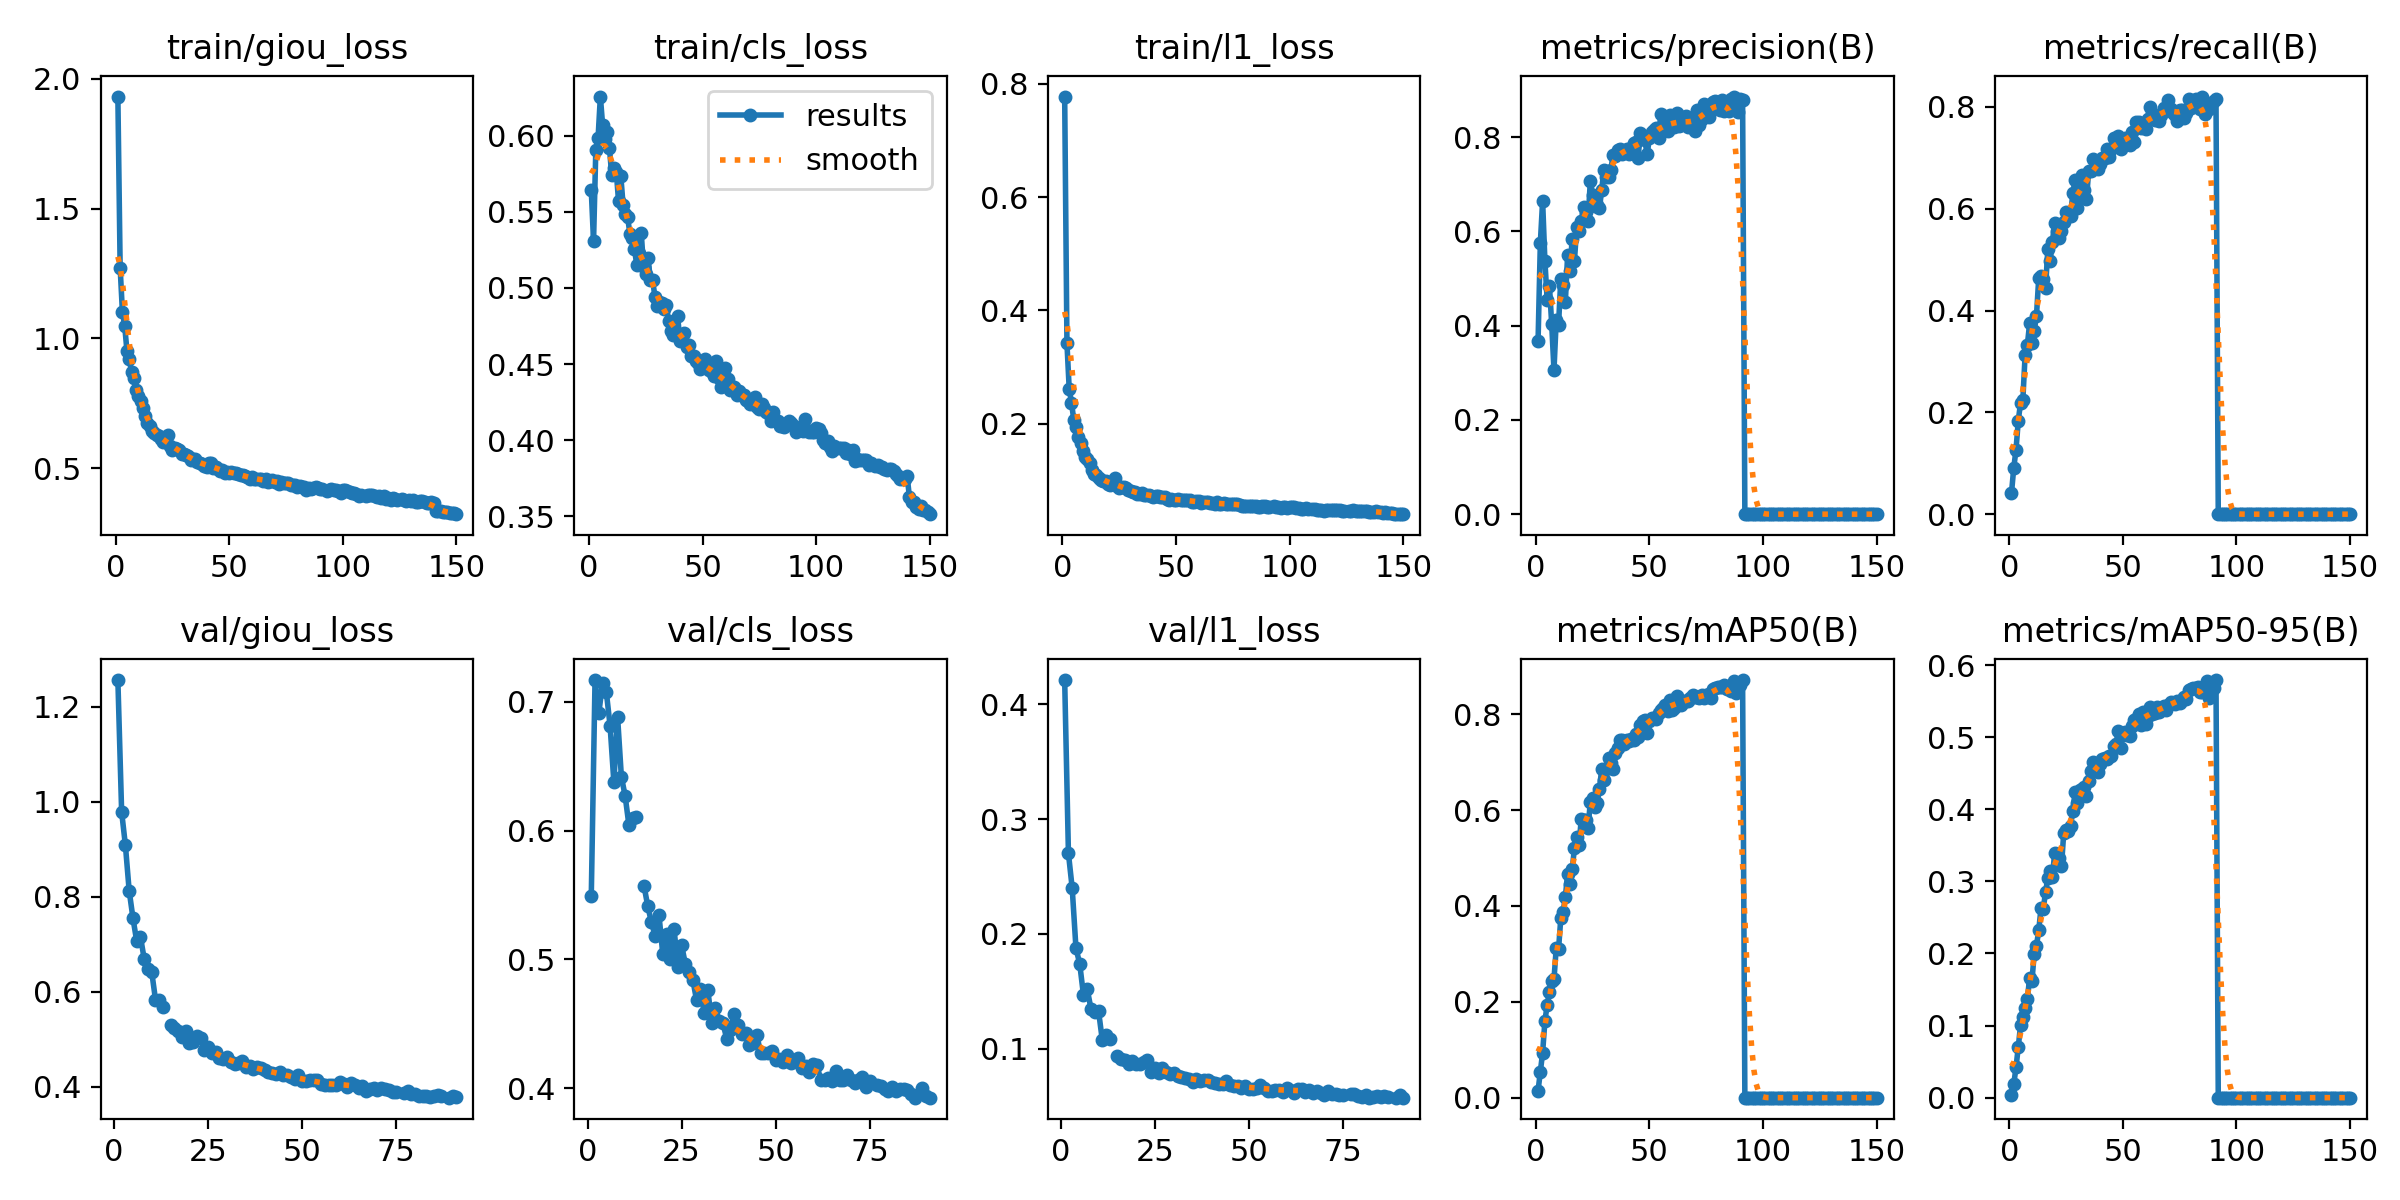

Data behind this chart, as committed beside it:
epoch, time, train/giou_loss, train/cls_loss, train/l1_loss, metrics/precision(B), metrics/recall(B), metrics/mAP50(B), metrics/mAP50-95(B), val/giou_loss, val/cls_loss, val/l1_loss, lr/pg0, lr/pg1, lr/pg2
1, 252.9, 1.932, 0.564, 0.7772, 0.368, 0.04123, 0.01466, 0.00341, 1.257, 0.549, 0.4213, 0.0003329, 0.0003329, 0.0003329
2, 499.4, 1.273, 0.5306, 0.3419, 0.5761, 0.09068, 0.05398, 0.01859, 0.9789, 0.7168, 0.2702, 0.0006618, 0.0006618, 0.0006618
3, 747.6, 1.101, 0.5908, 0.2613, 0.6648, 0.1268, 0.09386, 0.04215, 0.9085, 0.6909, 0.24, 0.0009864, 0.0009864, 0.0009864
4, 991.3, 1.048, 0.5986, 0.2377, 0.5379, 0.1837, 0.1597, 0.07041, 0.8131, 0.7144, 0.1877, 0.0009802, 0.0009802, 0.0009802
5, 1244, 0.9509, 0.6257, 0.2072, 0.454, 0.2192, 0.1937, 0.1006, 0.7555, 0.7075, 0.174, 0.0009736, 0.0009736, 0.0009736
6, 1496, 0.9212, 0.6069, 0.1937, 0.4849, 0.2243, 0.2204, 0.1116, 0.7067, 0.6814, 0.1467, 0.000967, 0.000967, 0.000967
7, 1747, 0.8706, 0.5978, 0.1773, 0.4029, 0.3125, 0.2424, 0.1242, 0.7157, 0.6378, 0.1518, 0.0009604, 0.0009604, 0.0009604
8, 1992, 0.846, 0.6027, 0.1667, 0.3058, 0.3327, 0.2468, 0.1367, 0.669, 0.6878, 0.1347, 0.0009538, 0.0009538, 0.0009538
9, 2234, 0.8, 0.5917, 0.1515, 0.4128, 0.3759, 0.3127, 0.1665, 0.647, 0.6418, 0.1324, 0.0009472, 0.0009472, 0.0009472
10, 2478, 0.7762, 0.5741, 0.1423, 0.4007, 0.3371, 0.3092, 0.1618, 0.6414, 0.6269, 0.1329, 0.0009406, 0.0009406, 0.0009406
11, 2727, 0.7572, 0.5785, 0.1376, 0.4993, 0.3605, 0.3741, 0.1992, 0.5833, 0.6043, 0.1076, 0.000934, 0.000934, 0.000934
12, 2981, 0.7326, 0.5763, 0.1307, 0.4874, 0.3898, 0.3871, 0.2106, 0.5833, 0.6097, 0.1118, 0.0009274, 0.0009274, 0.0009274
13, 3231, 0.6996, 0.557, 0.1184, 0.4504, 0.4639, 0.4189, 0.2324, 0.568, 0.6102, 0.1082, 0.0009208, 0.0009208, 0.0009208
14, 3476, 0.6749, 0.5733, 0.1122, 0.5494, 0.468, 0.4664, 0.263, nan, nan, nan, 0.0009142, 0.0009142, 0.0009142
15, 3745, 0.6614, 0.5545, 0.11, 0.5164, 0.4617, 0.4461, 0.2621, 0.5299, 0.5573, 0.09394, 0.0009076, 0.0009076, 0.0009076
16, 3987, 0.6437, 0.5483, 0.1043, 0.5834, 0.4451, 0.4764, 0.2853, 0.5234, 0.5415, 0.09116, 0.000901, 0.000901, 0.000901
17, 4231, 0.6338, 0.5464, 0.1014, 0.5375, 0.5202, 0.5199, 0.3048, 0.5178, 0.5286, 0.09051, 0.0008944, 0.0008944, 0.0008944
18, 4483, 0.6273, 0.5355, 0.09909, 0.609, 0.4975, 0.5428, 0.3146, 0.5042, 0.518, 0.08659, 0.0008878, 0.0008878, 0.0008878
19, 4758, 0.625, 0.5327, 0.09879, 0.6013, 0.5356, 0.5269, 0.3062, 0.5177, 0.5343, 0.08945, 0.0008812, 0.0008812, 0.0008812
20, 5037, 0.6105, 0.5255, 0.0941, 0.6212, 0.5712, 0.5804, 0.3393, 0.4915, 0.5043, 0.08709, 0.0008746, 0.0008746, 0.0008746
21, 5288, 0.5989, 0.5153, 0.09223, 0.652, 0.5562, 0.5799, 0.3384, 0.4945, 0.5199, 0.08682, 0.000868, 0.000868, 0.000868
22, 5529, 0.6017, 0.5226, 0.09457, 0.6423, 0.5434, 0.5793, 0.333, 0.5068, 0.5, 0.08833, 0.0008614, 0.0008614, 0.0008614
23, 5769, 0.6257, 0.536, 0.1038, 0.6221, 0.5572, 0.562, 0.3207, 0.503, 0.5238, 0.09006, 0.0008548, 0.0008548, 0.0008548
24, 6010, 0.586, 0.5134, 0.09082, 0.7079, 0.5731, 0.6177, 0.3674, 0.4782, 0.4942, 0.07978, 0.0008482, 0.0008482, 0.0008482
25, 6251, 0.5709, 0.5091, 0.08696, 0.6784, 0.5938, 0.6255, 0.3718, 0.4829, 0.5112, 0.0835, 0.0008416, 0.0008416, 0.0008416
26, 6491, 0.5753, 0.5198, 0.08917, 0.6533, 0.5895, 0.6071, 0.3703, 0.4714, 0.4964, 0.07906, 0.000835, 0.000835, 0.000835
27, 6732, 0.5736, 0.505, 0.08819, 0.6569, 0.5859, 0.6147, 0.3771, 0.4726, 0.4901, 0.0835, 0.0008284, 0.0008284, 0.0008284
28, 6973, 0.5708, 0.5051, 0.08613, 0.6489, 0.6307, 0.6435, 0.3973, 0.4606, 0.484, 0.07953, 0.0008218, 0.0008218, 0.0008218
29, 7213, 0.5558, 0.4943, 0.08397, 0.6883, 0.657, 0.6855, 0.424, 0.4584, 0.4681, 0.07783, 0.0008152, 0.0008152, 0.0008152
30, 7456, 0.554, 0.4878, 0.08158, 0.7314, 0.6005, 0.6627, 0.4082, 0.462, 0.4766, 0.07895, 0.0008086, 0.0008086, 0.0008086
31, 7701, 0.5491, 0.4905, 0.08044, 0.716, 0.631, 0.6853, 0.4265, 0.451, 0.4586, 0.07641, 0.000802, 0.000802, 0.000802
32, 7948, 0.5482, 0.4902, 0.0793, 0.7146, 0.6672, 0.7081, 0.4276, 0.4484, 0.4761, 0.07561, 0.0007954, 0.0007954, 0.0007954
33, 8194, 0.5305, 0.4859, 0.0772, 0.7304, 0.6369, 0.6983, 0.4304, 0.449, 0.4506, 0.07468, 0.0007888, 0.0007888, 0.0007888
34, 8440, 0.5331, 0.4887, 0.07707, 0.7623, 0.6189, 0.6862, 0.4184, 0.4531, 0.462, 0.07362, 0.0007822, 0.0007822, 0.0007822
35, 8682, 0.5337, 0.4782, 0.07744, 0.7594, 0.675, 0.718, 0.4399, 0.4415, 0.4525, 0.07073, 0.0007756, 0.0007756, 0.0007756
36, 8925, 0.5225, 0.472, 0.07537, 0.7725, 0.6737, 0.7286, 0.4537, 0.4425, 0.4505, 0.07337, 0.000769, 0.000769, 0.000769
37, 9168, 0.5182, 0.4693, 0.07462, 0.7751, 0.6984, 0.7452, 0.4658, 0.4367, 0.4383, 0.07223, 0.0007624, 0.0007624, 0.0007624
38, 9410, 0.5142, 0.4707, 0.0746, 0.7638, 0.6815, 0.7467, 0.4614, 0.4421, 0.445, 0.07311, 0.0007558, 0.0007558, 0.0007558
39, 9652, 0.5086, 0.4815, 0.07306, 0.7693, 0.6784, 0.738, 0.4513, 0.4396, 0.4577, 0.07258, 0.0007492, 0.0007492, 0.0007492
40, 9894, 0.5054, 0.4653, 0.07122, 0.7746, 0.6881, 0.7455, 0.4634, 0.4343, 0.4491, 0.07076, 0.0007426, 0.0007426, 0.0007426
41, 10137, 0.5177, 0.4677, 0.07233, 0.7645, 0.7001, 0.7435, 0.4696, 0.4309, 0.4419, 0.06981, 0.000736, 0.000736, 0.000736
42, 10378, 0.518, 0.4703, 0.07358, 0.7769, 0.6995, 0.7472, 0.4713, 0.4293, 0.4429, 0.06954, 0.0007294, 0.0007294, 0.0007294
43, 10620, 0.4992, 0.461, 0.07027, 0.7868, 0.7178, 0.7463, 0.4693, 0.4271, 0.4333, 0.0695, 0.0007228, 0.0007228, 0.0007228
44, 10862, 0.5021, 0.4625, 0.0703, 0.7902, 0.7014, 0.758, 0.4742, 0.4307, 0.4351, 0.07168, 0.0007162, 0.0007162, 0.0007162
45, 11104, 0.495, 0.4553, 0.07026, 0.7554, 0.7175, 0.752, 0.4733, 0.4247, 0.4413, 0.06841, 0.0007096, 0.0007096, 0.0007096
46, 11347, 0.4874, 0.4553, 0.06831, 0.8095, 0.738, 0.7782, 0.4883, 0.4252, 0.4274, 0.06733, 0.000703, 0.000703, 0.000703
47, 11589, 0.4919, 0.4518, 0.06611, 0.7989, 0.7293, 0.7862, 0.4899, 0.4202, 0.427, 0.06792, 0.0006964, 0.0006964, 0.0006964
48, 11831, 0.4826, 0.4504, 0.06741, 0.7931, 0.7428, 0.7885, 0.5087, 0.4154, 0.4273, 0.06608, 0.0006898, 0.0006898, 0.0006898
49, 12073, 0.4847, 0.4467, 0.06583, 0.7637, 0.7168, 0.7597, 0.4852, 0.4239, 0.4289, 0.06752, 0.0006832, 0.0006832, 0.0006832
50, 12316, 0.4821, 0.4483, 0.0657, 0.7986, 0.7364, 0.7862, 0.5034, 0.4108, 0.4221, 0.06475, 0.0006766, 0.0006766, 0.0006766
51, 12558, 0.4845, 0.4532, 0.0667, 0.8114, 0.7386, 0.7928, 0.507, 0.4119, 0.4224, 0.0648, 0.00067, 0.00067, 0.00067
52, 12857, 0.4797, 0.4491, 0.06596, 0.8162, 0.7357, 0.7911, 0.5029, 0.4149, 0.4206, 0.06618, 0.0006634, 0.0006634, 0.0006634
53, 13144, 0.482, 0.4461, 0.06595, 0.8198, 0.7255, 0.7906, 0.5016, 0.4139, 0.4258, 0.06804, 0.0006568, 0.0006568, 0.0006568
54, 13388, 0.4787, 0.445, 0.06598, 0.7975, 0.7517, 0.8016, 0.5161, 0.4141, 0.4197, 0.06623, 0.0006502, 0.0006502, 0.0006502
55, 13630, 0.4719, 0.4421, 0.06597, 0.8498, 0.7307, 0.8087, 0.5236, 0.406, 0.4214, 0.06331, 0.0006436, 0.0006436, 0.0006436
56, 13873, 0.4726, 0.4521, 0.06526, 0.824, 0.7701, 0.8137, 0.5246, 0.4036, 0.4234, 0.06357, 0.000637, 0.000637, 0.000637
57, 14115, 0.4678, 0.4406, 0.06232, 0.817, 0.77, 0.819, 0.5317, 0.4027, 0.4155, 0.06404, 0.0006304, 0.0006304, 0.0006304
58, 14357, 0.4642, 0.4349, 0.06147, 0.8129, 0.7585, 0.8057, 0.5163, 0.4025, 0.4169, 0.06444, 0.0006238, 0.0006238, 0.0006238
59, 14599, 0.458, 0.4371, 0.06382, 0.8478, 0.7638, 0.8295, 0.5349, 0.403, 0.4123, 0.06274, 0.0006172, 0.0006172, 0.0006172
60, 14842, 0.4653, 0.4472, 0.06351, 0.8248, 0.7574, 0.8089, 0.5176, 0.4106, 0.4186, 0.06582, 0.0006106, 0.0006106, 0.0006106
... 90 more rows
